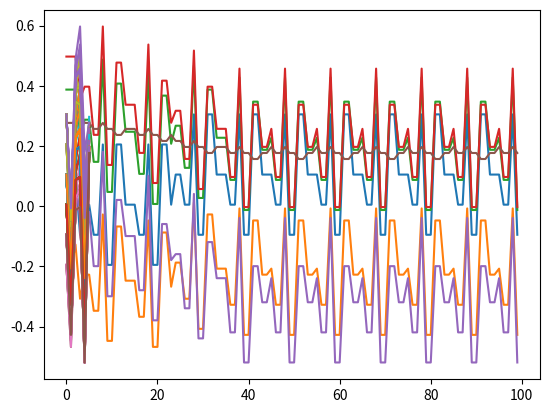

Generate this figure with matplotlib:
# -*- coding: utf-8 -*-
"""
Created on Thu Aug  5 11:42:59 2021

[redacted]
"""

# Na lekcji opowiadałem o tym, że wagi perceptronu aktualizują się w oparciu
# o uzyskiwane predykcje.
# W ostatnich minutach filmu można było zobaczyć przepis na perceptron:
#    * wylosuj wagi w
#    * ustal ilość epok
#    * dla każdej epoki
#    * wylicz y_pred
#    * wyznacz delta_w
#    * aktualizuj w

# W tym LAB zrealizujemy ten przepis!
# Zaczynamy od kodu, który udało nam się stworzyć w poprzednim LAB:

import numpy as np

X = np.arange(-25, 25, 1).reshape(10, 5)
ones = np.ones((X.shape[0], 1), dtype=int)
X_1 = np.append(X, ones, axis=1)
w = np.random.rand(X_1.shape[1])


def predict(x, w):
    total_stimulation = np.dot(x, w)
    y_pred = 1 if total_stimulation > 0 else -1
    return y_pred


# 1. Zdefiniuj zmienną y i eta w następujący sposób:

y = np.array([1, -1, -1, 1, -1, 1, -1, -1, 1, -1])
eta = 0.01

# 2. Napisz pętlę for, która będzie jednocześnie iterować przez zmienną X_1 i y
# (skorzystaj z funkcji zip do połączenia X_1 i y.
#  Zmienne, którym będziemy przypisywać wartości zwracane przez zip
#  nazwij x i y_target). W tej pętli

#    * wywołuj funkcję predict dla zmiennej x i w.
#    Wynik zapisuj w zmiennej y_pred
#    (to będzie wartość odgadywana przez perceptron dla próbki x przy wagach w)


#    * wyznacz wartość delta_w, jako wynik mnożenia eta przez
#    (y_target - y_pred) i x

#    * aktualizuj w dodając do niej wartość delta_w

#    * wyświetl aktualną wartość w

# 3. Zdefiniuj zmienną epochs i przypisz jej wartość 10.
epochs = 10
# 4. Napisz pętlę for, która będzie się wykonywać epochs razy.
# W tej pętli wklej pętlę z kroku 2.
results = np.zeros(6).reshape(1, 6)

for i in range(epochs):
    # print(f'epoch {i}')
    for sample in zip(X_1, y):
        x = sample[0]
        y_target = sample[1]
        y_pred = predict(x, w)
        delta_w = eta * (y_target - y_pred) * x
        w += delta_w
        # print(w)
        # results.append(w)
        results = np.append(results, w.reshape(1, 6), axis=0)

# 5. Nie wiem, czy wiesz, ale praktycznie masz napisany perceptron
# (szczegóły w kolejnej lekcji)

results = results[1:]
print(results)

from matplotlib import pyplot as plt

plt.plot(results)
plt.plot(np.transpose(results))
